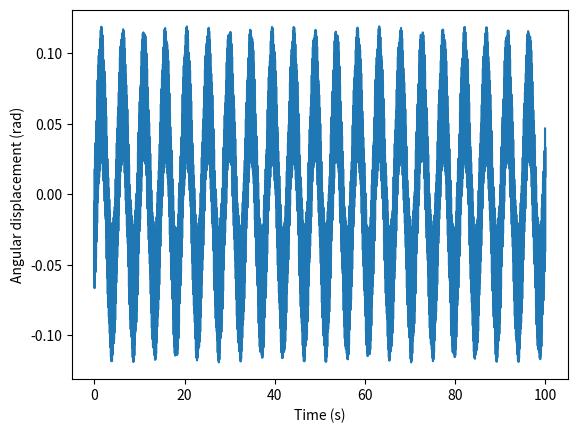

Recreate this plot in Python.
import numpy as np
from numpy import sin, cos, pi
from scipy.integrate import odeint
from matplotlib import pyplot as plt
#import matplotlib                  Remove to export to pgf
#matplotlib.use("pgf")
#matplotlib.rcParams.update({
#    "pgf.texsystem": "pdflatex",
#    'font.family': 'serif',
#    'text.usetex': True,
#    'pgf.rcfonts': False,
#})

def find_omega(omegas, y_max):  #Function to find omega for required max y_max
    for omega in omegas:
        phiOpt = odeint(equations, [phi0, x0], time, args=(omega,)) #Diff function to find Optimised phi
        max_value = np.max(phiOpt[:,0])                             #Positive max of phiOpt
        min_value = -np.min(phiOpt[:,0])                            #Max for abs(negative values)
        if abs(max_value) < y_max and min_value < y_max:            #Check if max is below y_max
            return omega
        else:
            print("omega: " , omega, " too small")          #Prints too low omegas for debugging input parameters
#define equations
def equations(y0, t, omega):                    #boundary y0 = [intial angle, angle velocity]
    phi, x = y0
    f = [x, -((R*omega**2 * sin(omega*t)-g)*phi + R*omega**2 * cos(omega*t))/l] #[initial velocity, ode]
    return f

def plot_results(time, phi1):                       #Plotting radian displacement/time
    plt.plot(time, phi1[:,0])
    plt.xlabel("Time (s)")
    plt.ylabel("Angular displacement (rad)")
    #plt.savefig('verysmol.pgf')            #remove to export to pgf
    plt.show()


#parameters
g = 9.81        #m/s^2
rho = 7800      #kg/m^3
L = 1           #Length of pendulum (m)
r1 = 0.04       #radius of sphere (m)
r2 = 0.05       #radius of spherical shell (m)
R = 0.05        #Engine radius (m)
m1 = (4/3)*pi*rho*r1**3             #mass off sphere (kg)
m2 = (4/3)*pi*rho*r2**3 - m1        #mass of spherical shell (kg)    
m = m1+m2                           #total mass of the system
I2 = (2/3)*m2*r2**2                 #Mass moment of inertia of spherical shell
l = (I2 + m*(L+r2)**2)/(m*(L+r2))   #Constant for differential eq.

#inital conditions
initial_angle = 1.0                   #Initial angle speed for pendulum arm (degrees/s)
phi0 = np.radians(initial_angle)      #Degree to radian convertion
initial_angle_speed = 0.0                          #Initial displacement angle for pendulum arm (degrees)
x0 = np.radians(initial_angle_speed)              #Degree to radian convertion
t_max = 100                                 #Max time for plotting on x-axis (s)
time = np.arange(0,t_max, 0.025)            #Step function of time (s)

#find the sol.
omega = 0                                                   #Intialize omega to something 
omegas = np.arange(91,100,1)                           #Array for with stepsize for different omegas
y_max = 0.12                                                   #Maximum allowed displacement for pendulum arm
omega = find_omega(omegas, y_max)                           #Calling find_omega to find required omega for y_max
phi1 = odeint(equations, [phi0, x0], time, args=(omega,))   #Solve differential
max_value = np.max(phi1[:,0])

print(f"Y max below {y_max}: {max_value}, for omega: {omega}") #Print solution parameters
plot_results(time, phi1)    #Function to plot the results
